Photos from the image-classification dataset "Machine_Learning" in the GitHub repository imurbi/Machine_Learning. Its 2 classes are: helipad, no helipad.

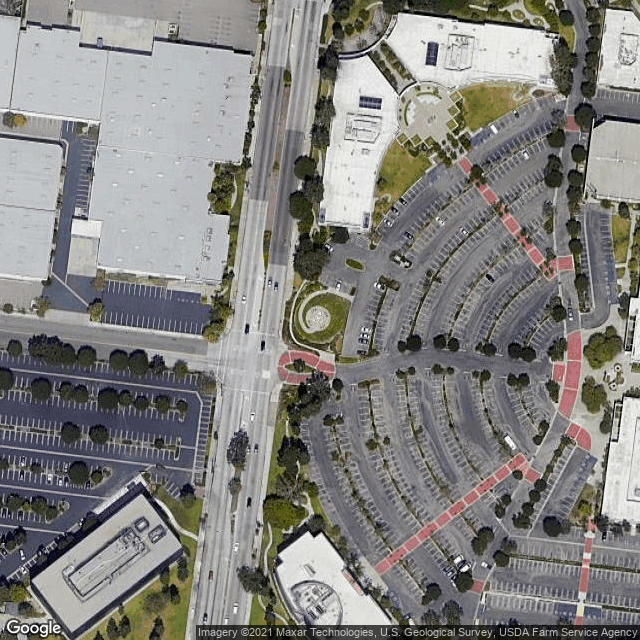
Label: helipad

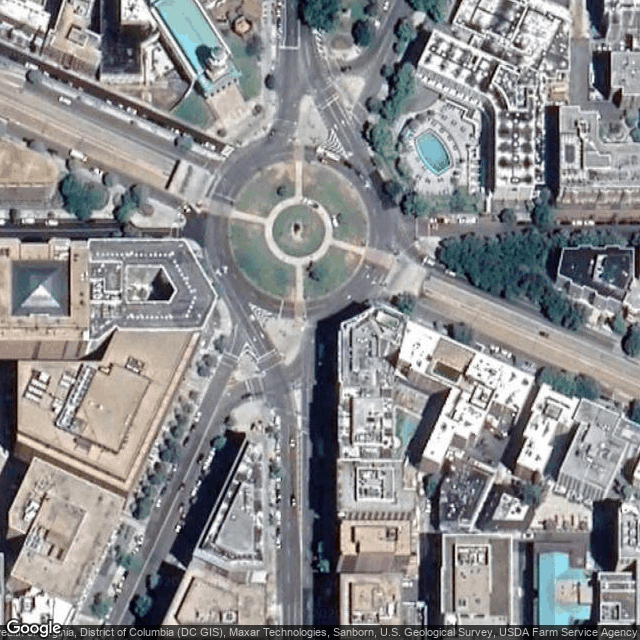
Label: no helipad

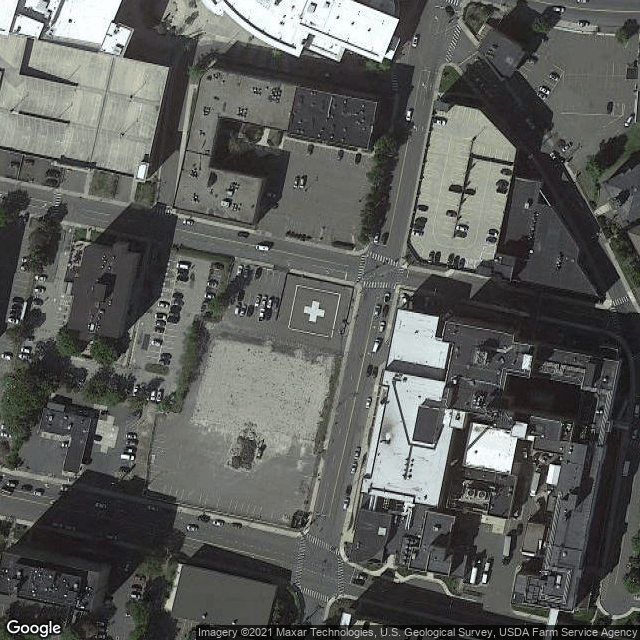
Label: helipad

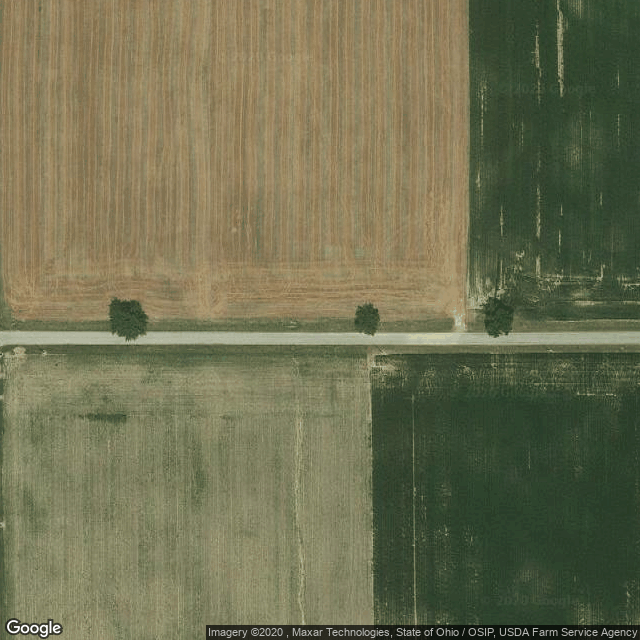
Label: no helipad

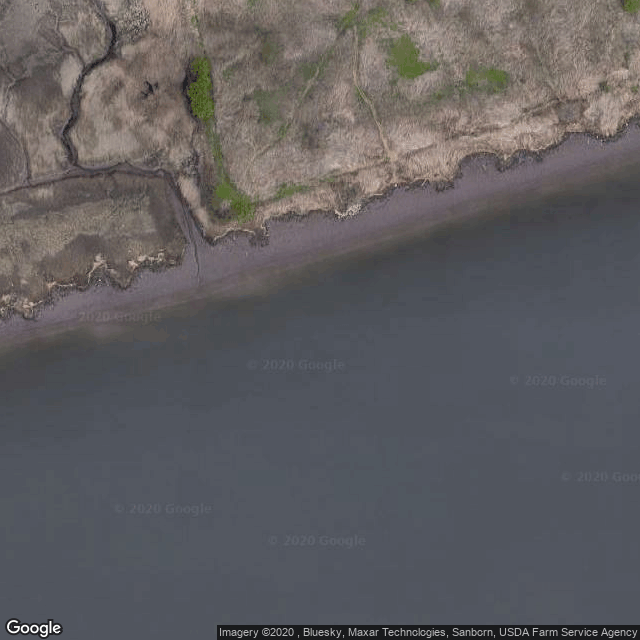
Label: no helipad

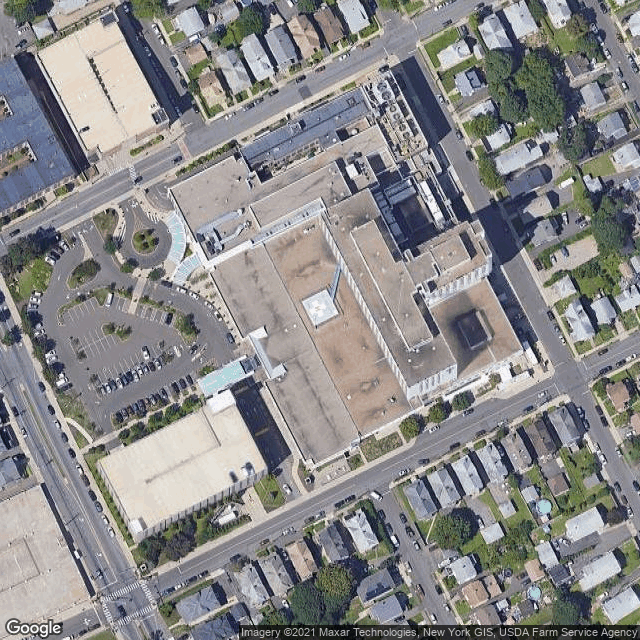
Label: helipad
